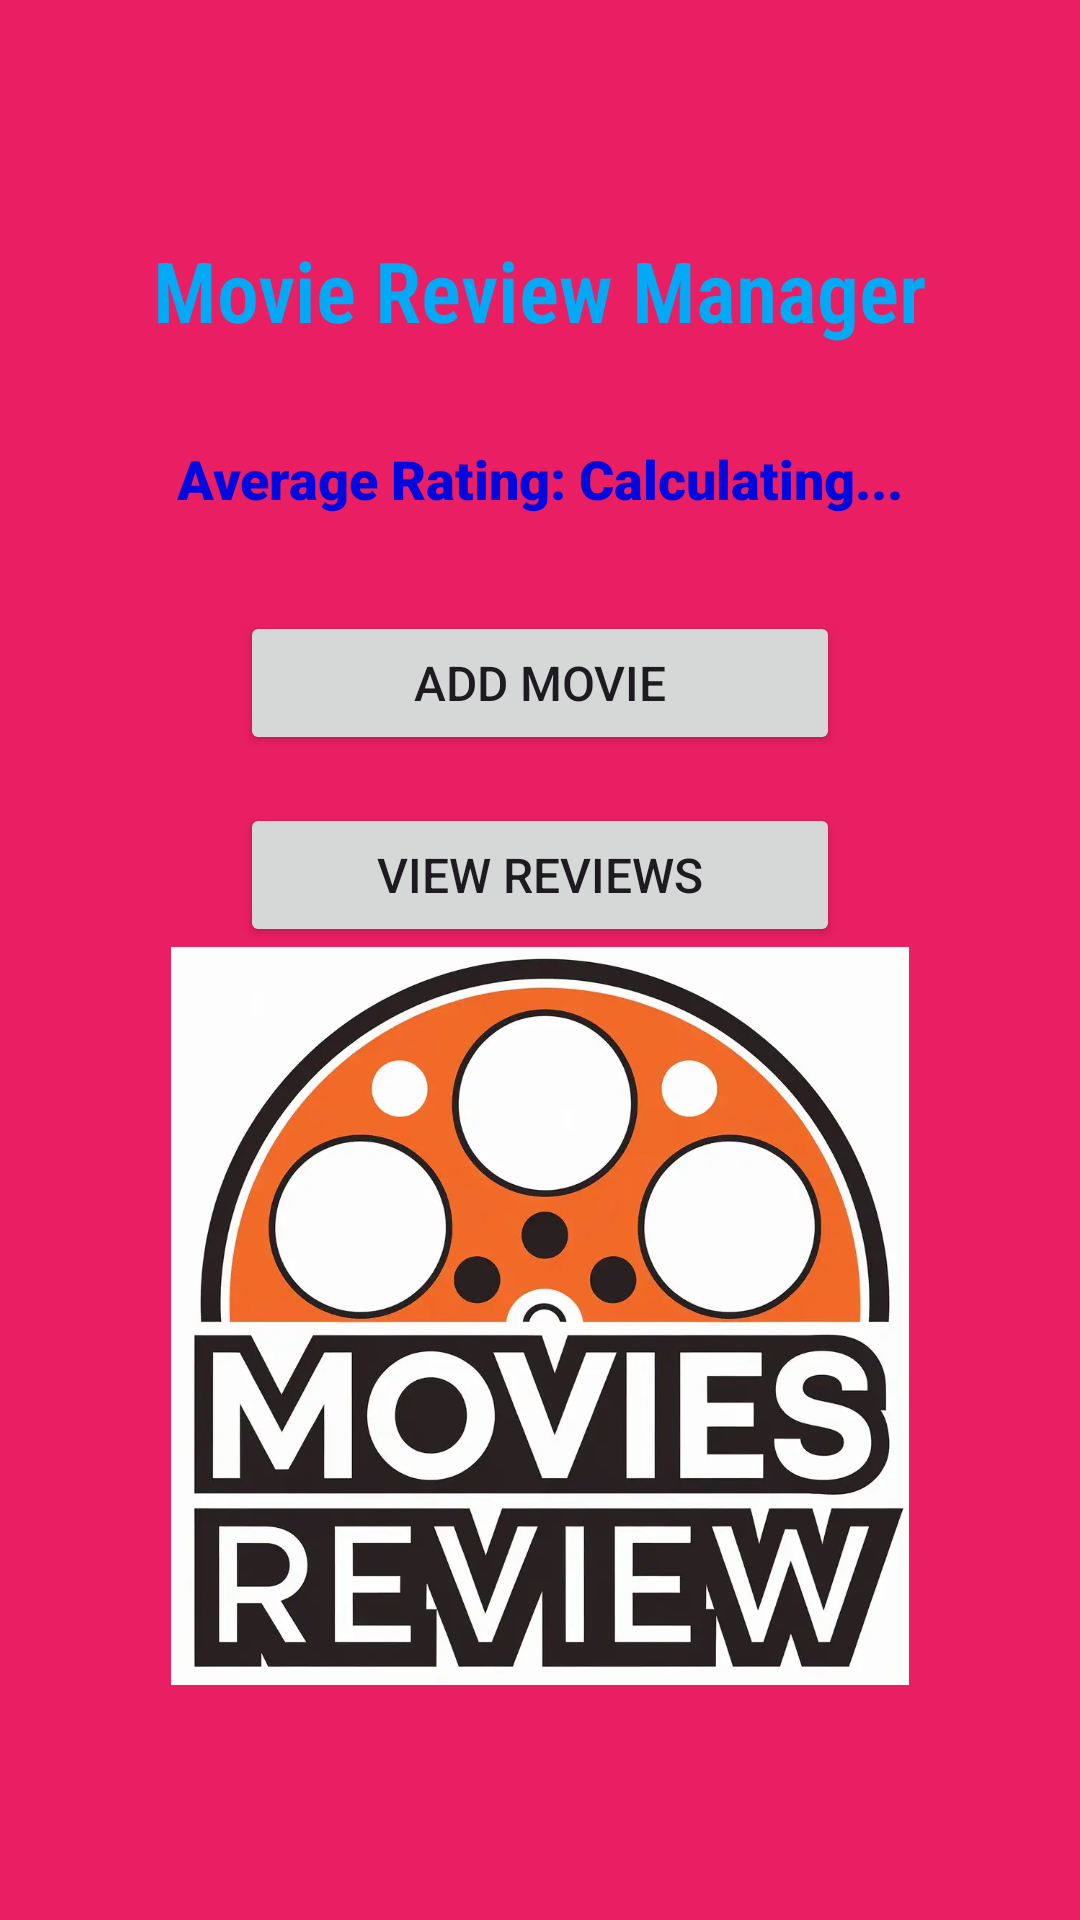

Produce the Android XML layout that renders to this screen, including the resource entries it uses.
<!-- AndroidManifest.xml: application theme Theme.FinalPracticum -->
<!-- res/layout/activity_main.xml -->
<?xml version="1.0" encoding="utf-8"?>
<LinearLayout xmlns:android="http://schemas.android.com/apk/res/android"
    xmlns:app="http://schemas.android.com/apk/res-auto"
    android:layout_width="match_parent"
    android:layout_height="match_parent"
    android:background="#E91E63"
    android:gravity="center"
    android:orientation="vertical"
    android:padding="16dp">

    <TextView
        android:layout_width="wrap_content"
        android:layout_height="wrap_content"
        android:layout_marginBottom="32dp"
        android:fontFamily="sans-serif-condensed-light"
        android:text="@string/movie_review_manager"
        android:textColor="#03A9F4"
        android:textSize="28sp"
        android:textStyle="bold" />

    <TextView
        android:id="@+id/averageRatingText"
        android:layout_width="wrap_content"
        android:layout_height="wrap_content"
        android:layout_marginBottom="32dp"
        android:fontFamily="sans-serif-black"
        android:text="@string/average_rating_calculating"
        android:textColor="#0108DE"
        android:textSize="18sp" />

    <Button
        android:id="@+id/addMovieButton"
        android:layout_width="200dp"
        android:layout_height="wrap_content"
        android:layout_marginBottom="16dp"
        android:text="@string/add_movie"
        android:textSize="16sp" />

    <Button
        android:id="@+id/viewReviewsButton"
        android:layout_width="200dp"
        android:layout_height="wrap_content"
        android:text="@string/view_reviews"
        android:textSize="16sp" />

    <ImageView
        android:id="@+id/imageView2"
        android:layout_width="267dp"
        android:layout_height="246dp"
        android:contentDescription="@string/todo"
        app:srcCompat="@drawable/movie_review_logo" />

</LinearLayout>
<!-- resources referenced by this layout -->
<resources>
  <!-- drawable movie_review_logo: webp bitmap (drawable, 35766 bytes) -->
  <string name="add_movie">Add Movie</string>
  <string name="average_rating_calculating">Average Rating: Calculating...</string>
  <string name="movie_review_manager">Movie Review Manager</string>
  <string name="todo">TODO</string>
  <string name="view_reviews">View Reviews</string>
  <style name="Theme.FinalPracticum" parent="Base.Theme.FinalPracticum" />
  <style name="Base.Theme.FinalPracticum" parent="Theme.Material3.DayNight.NoActionBar">
          
          
      </style>
</resources>
